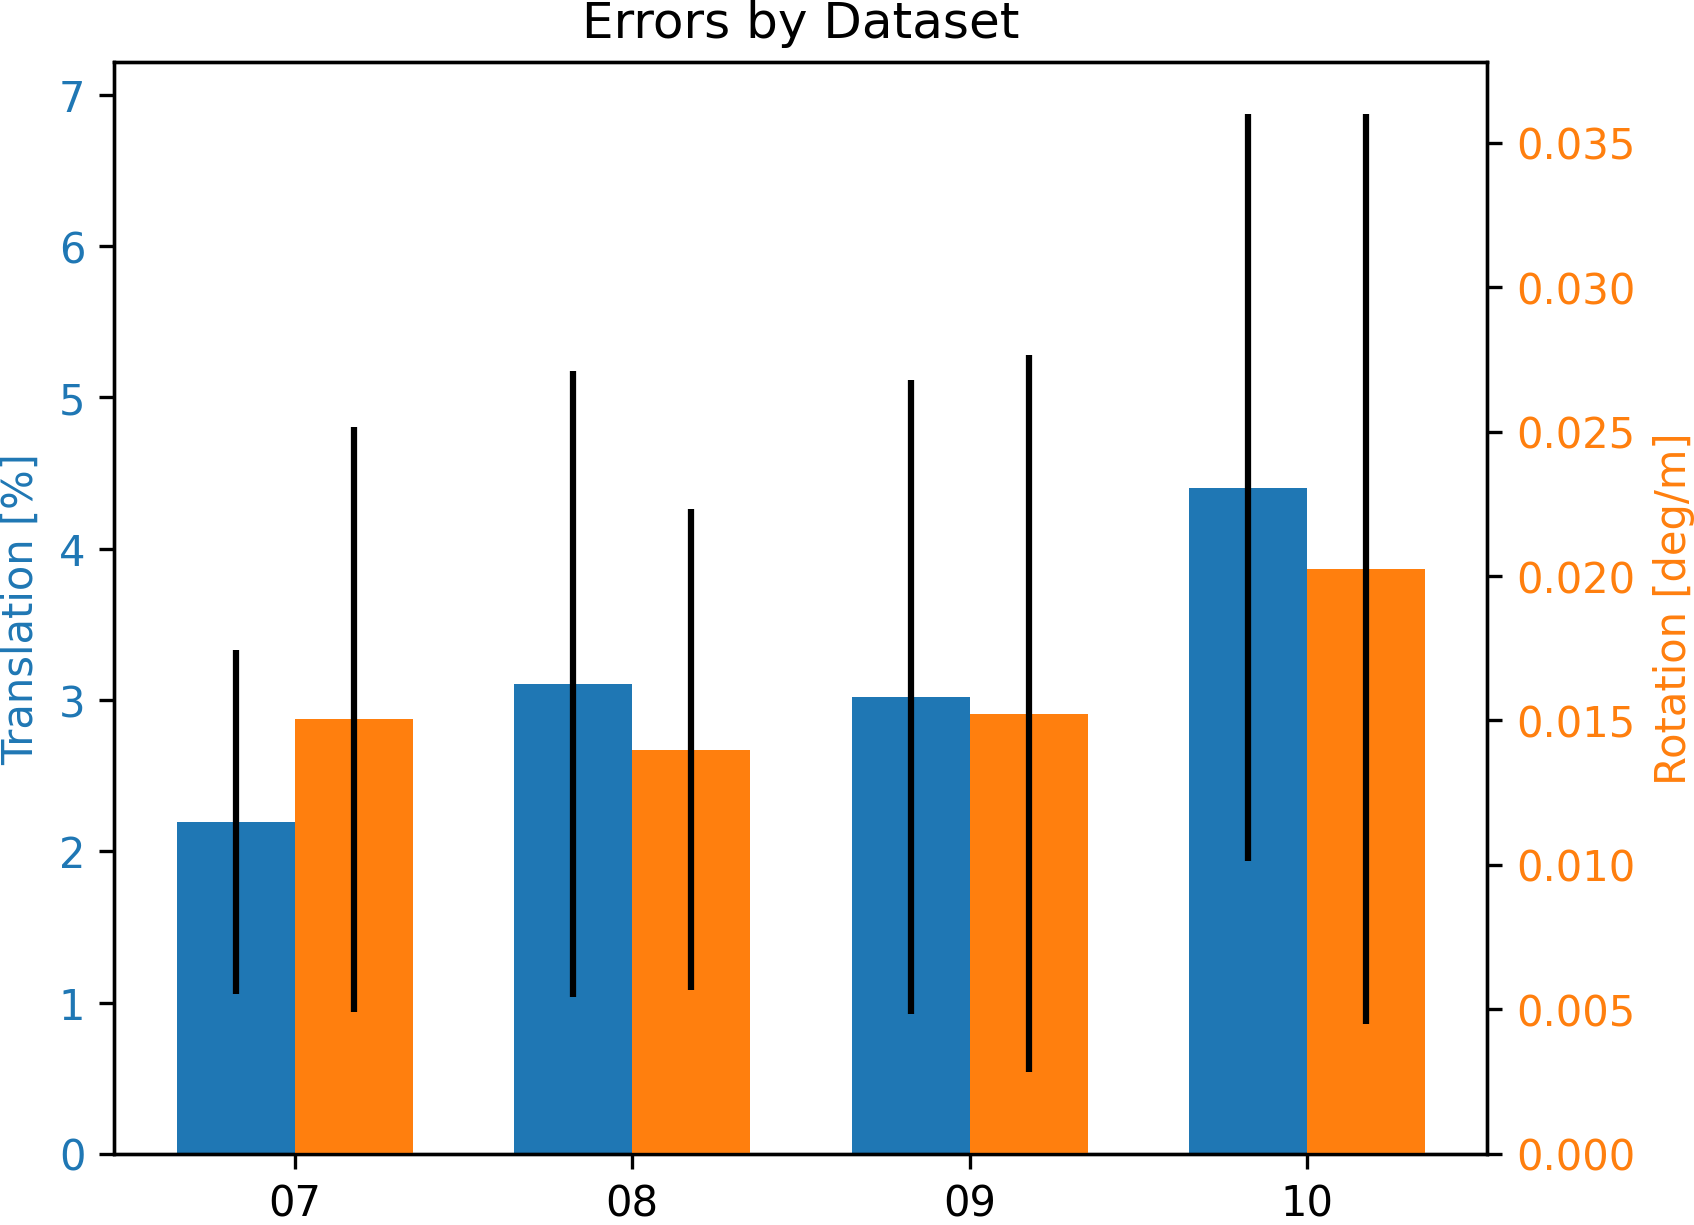

The table this chart was drawn from, first rows:
name, t_kitti_mean [%], t_kitti_std [%], t_kitti_max [%], t_rmse_mean [%], t_rmse_std [%], t_rmse_max [%], r_kitti_mean [deg/m], r_kitti_std [deg/m], r_kitti_max [deg/m], r_rmse_mean [deg/m], r_rmse_std [deg/m], r_rmse_max [deg/m], r_chordal_mean [deg/m], r_chordal_std [deg/m], r_chordal_max [deg/m]
07, 2.195, 1.137, 6.082, 0.01098, 0.00869, 0.06082, 0.01504, 0.01012, 0.0615, 0.0001023, 0.0001157, 0.000615, 0.0001023, 0.0001157, 0.000615
08, 3.109, 2.069, 13.67, 0.009212, 0.008215, 0.1367, 0.01399, 0.008319, 0.0637, 6.24338686066731e-05, 8.94293796543929e-05, 0.000637, 6.24338686066731e-05, 8.94293796543929e-05, 0.000637
09, 3.022, 2.096, 12.89, 0.0101, 0.01071, 0.07422, 0.01524, 0.01242, 0.09199, 8.169350513481777e-05, 0.0001339, 0.0009199, 8.169350513481777e-05, 0.0001339, 0.0009199
10, 4.403, 2.467, 14.15, 0.01856, 0.0156, 0.08803, 0.02023, 0.01574, 0.09602, 0.0001218, 0.0001709, 0.0009602, 0.0001218, 0.0001709, 0.0009602
TOTAL, 3.159, 2.123, 14.15, 0.01048, 0.01018, 0.1367, 0.01496, 0.01054, 0.09602, 7.531030713395136e-05, 0.000114, 0.0009602, 7.531030713395136e-05, 0.000114, 0.0009602
